Run: headless pygame with SDL's dummy video driver; simulated clock (each Clock.tick advances the game by its frame time, no real sleeping); random seed 0; keys injected as events and as key.get_pressed() state; no mouse input; restart key R tapped at the start of phases 3 and 4.
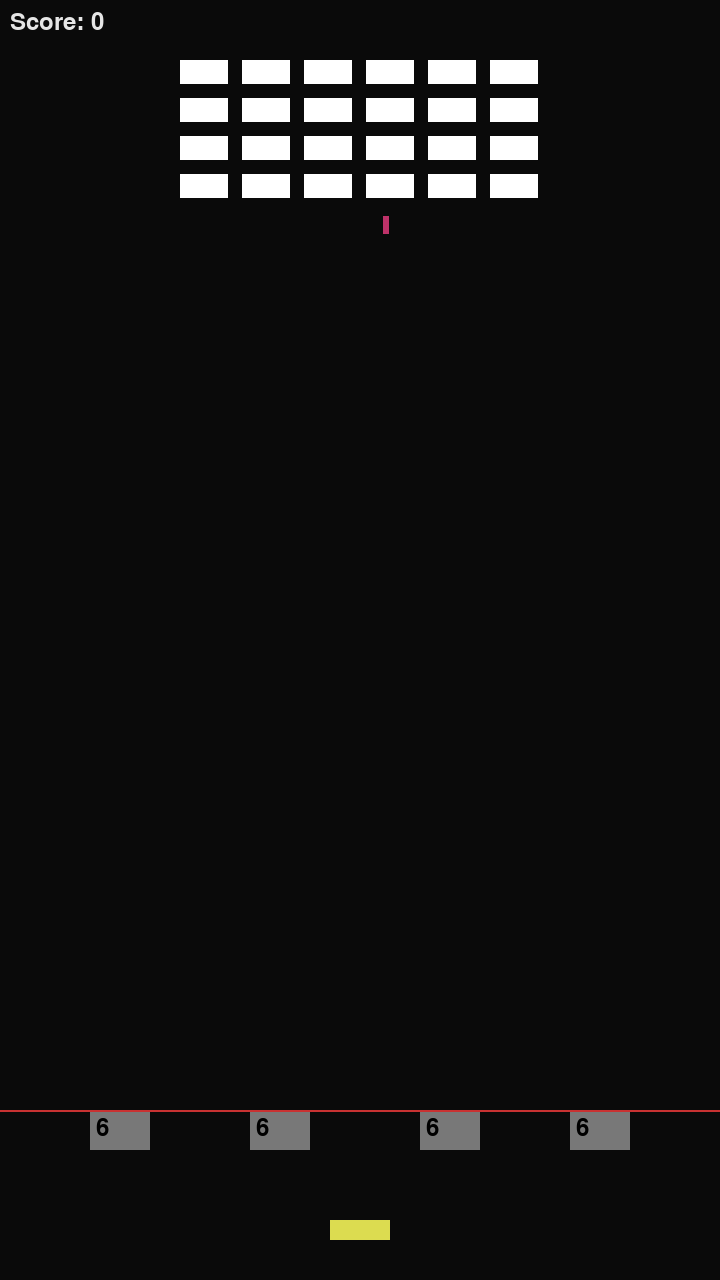
Frame 1 of 4 · flips 1–60 · no input
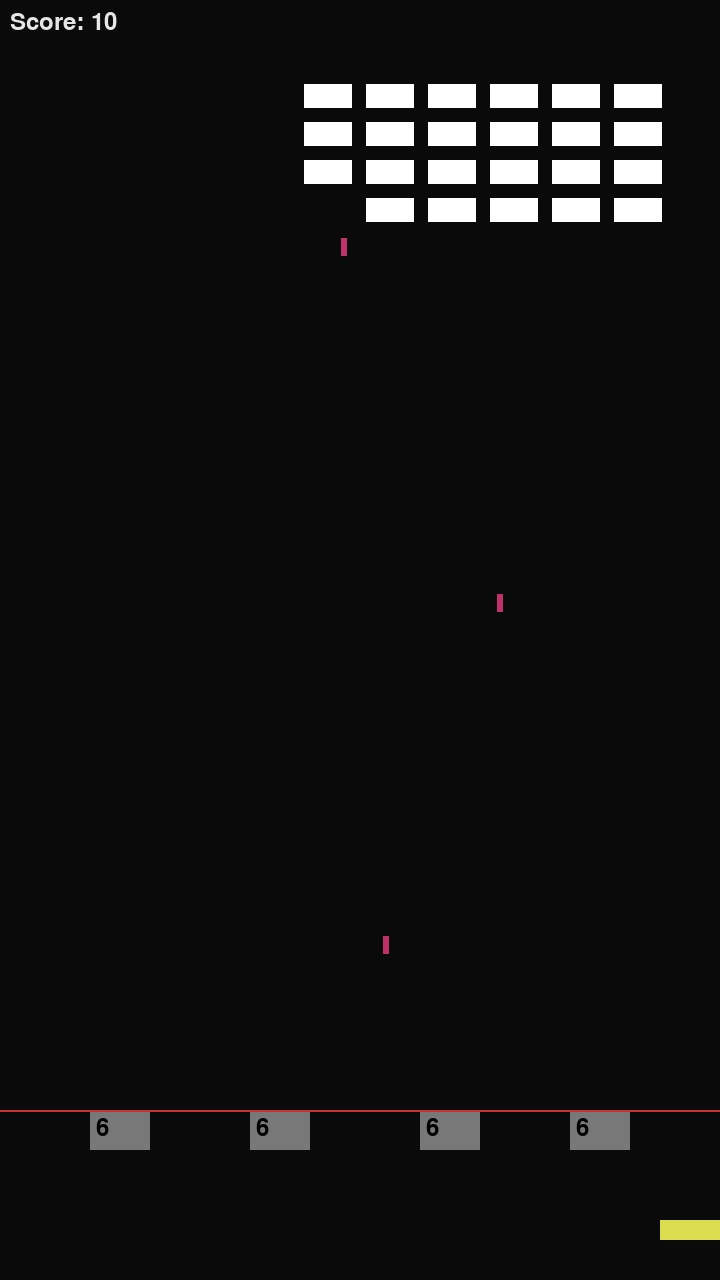
Frame 2 of 4 · flips 61–180 · tapped SPACE, RETURN · held RIGHT (→), D
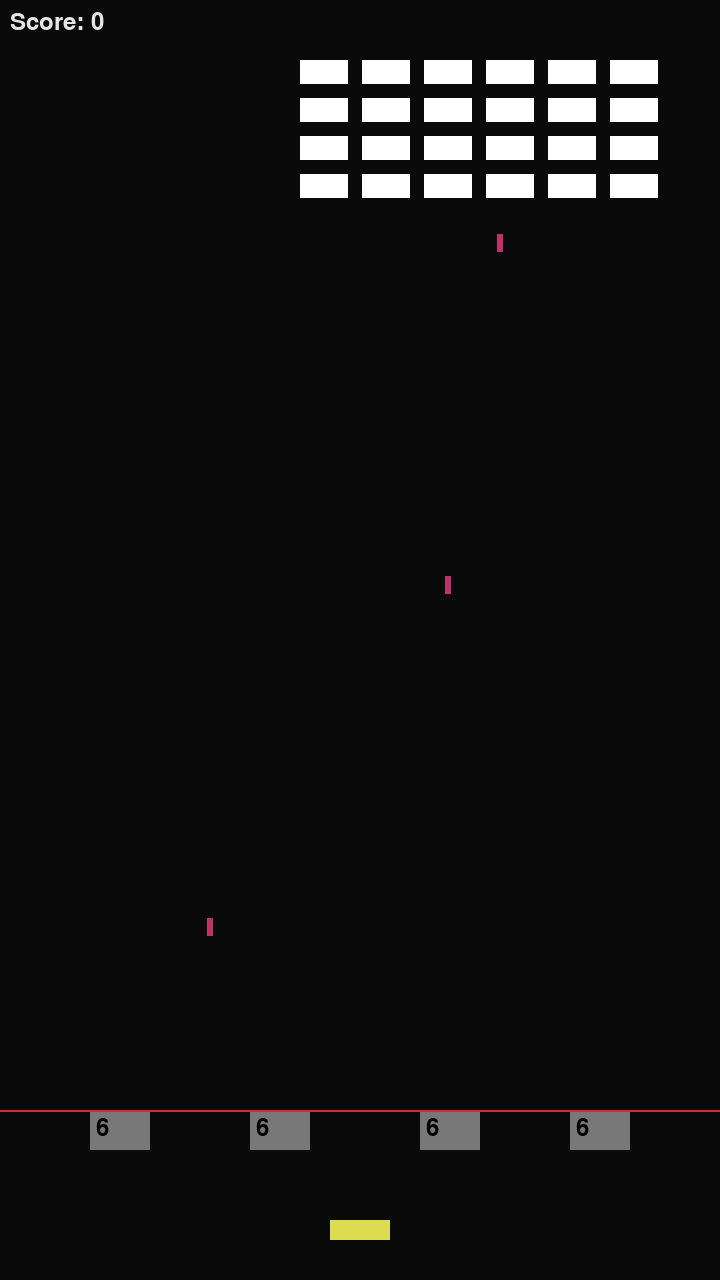
Frame 3 of 4 · flips 181–300 · tapped R · held DOWN (↓), S
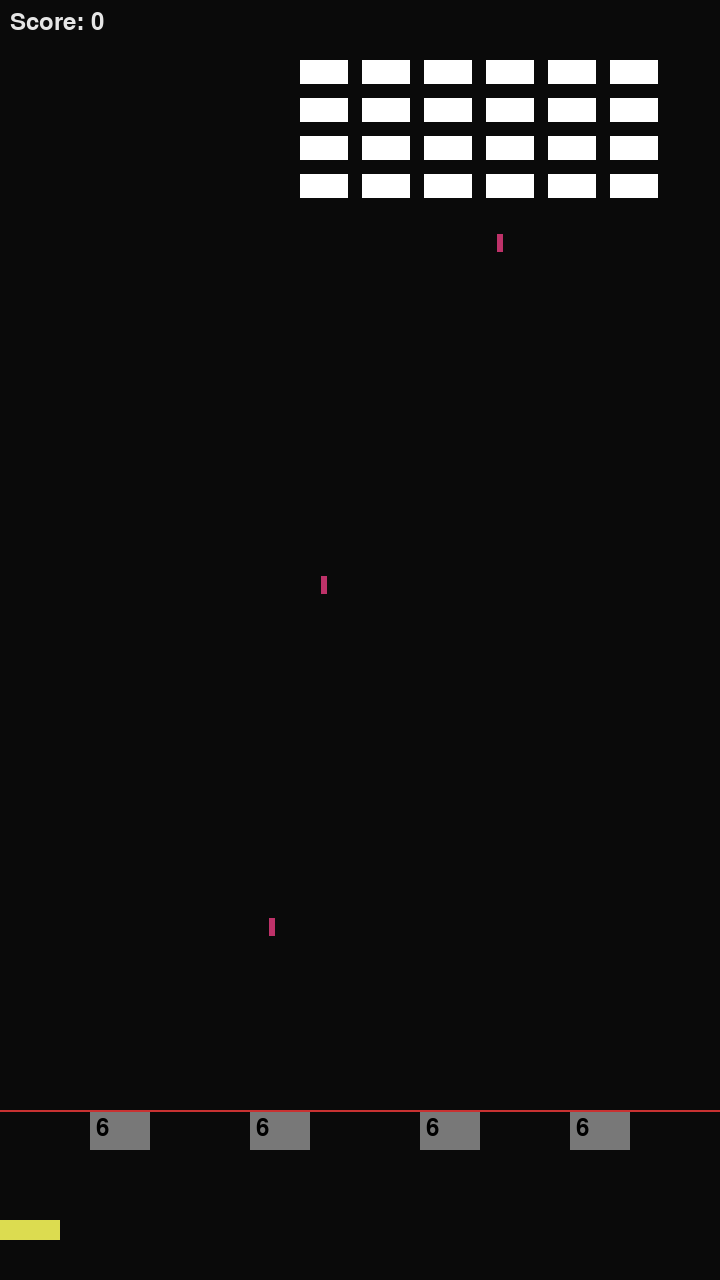
Frame 4 of 4 · flips 301–420 · tapped R · held LEFT (←), A, UP (↑), W

The pygame program that drew these frames:

import pygame
import random

def main():
    pygame.init()

    
    GAME_W, GAME_H = 720, 1280
    WIDTH, HEIGHT = GAME_W, GAME_H
    
    fullscreen = False
    window = pygame.display.set_mode((GAME_W, GAME_H))
    WIN_W, WIN_H = window.get_size()

    pygame.display.set_caption("LAND INVADERS")

    screen = pygame.Surface((GAME_W, GAME_H))

    clock = pygame.time.Clock()
    running = True

    score = 0

    game_state = "PLAYING"

    font = pygame.font.Font(None, 36)
    big_font = pygame.font.Font(None, 72)

    player_w, player_h = 60, 20
    player_x = (WIDTH - player_w) // 2
    player_y = HEIGHT - 60
    player_speed = 6

    arrows = []
    arrow_w, arrow_h = 6, 18
    arrow_speed = 10
    fire_delay = 300
    last_shot_time = 0

    enemy_shots = []
    enemy_shot_w, enemy_shot_h = 6, 18
    enemy_shot_speed = 6
    enemy_shot_delay = 900
    last_enemy_shot_time = 0

    shields = []
    shield_w, shield_h = 60, 40
    shield_y = player_y - 110
    shield_hp = 6

    shield_positions_x = [90, 250, 420, 570]

    danger_y = shield_y

    for x in shield_positions_x:
        shields.append({"x": x, "y": shield_y, "hp": shield_hp})

    boats = []
    boat_w, boat_h = 48, 24
    
    rows = 4
    cols = 6
    gap_x = 14
    gap_y = 14
    offset_x = 60
    offset_y = 60

    for row in range(rows):
        for col in range(cols):
            x = offset_x + col * (boat_w + gap_x)
            y = offset_y + row * (boat_h + gap_y)
            boats.append({"x": x, "y": y})

    fleet_dir = 1
    fleet_speed = 2
    fleet_drop = 24

    while running:

        # 1) Events (input)
        for event in pygame.event.get():
            if event.type == pygame.QUIT:
                running = False

            if event.type == pygame.KEYDOWN:
                if event.key == pygame.K_ESCAPE:
                    running = False
                
                if event.key == pygame.K_f:
                    fullscreen = not fullscreen
                    if fullscreen:
                        window = pygame.display.set_mode((0, 0), pygame.FULLSCREEN)
                    else:
                        window = pygame.display.set_mode((GAME_W, GAME_H))
                    WIN_W, WIN_H = window.get_size()

                # Restart
                if event.key == pygame.K_r:
                    score = 0
                    arrows = []
                    boats = []
                    enemy_shots = []
                    last_enemy_shot_time = 0
                    
                    player_x = (WIDTH - player_w) //2

                    shields = []
                    for x in shield_positions_x:
                            shields.append({"x": x, "y": shield_y, "hp": shield_hp})

                    for row in range(rows):
                        for col in range(cols):
                            x = offset_x + col * (boat_w + gap_x)
                            y = offset_y + row * (boat_h + gap_y)
                            boats.append({"x": x, "y": y})
                    fleet_dir = 1
                    fleet_speed = 2
                    game_state = "PLAYING"

                #Creating arrow input
                if event.key == pygame.K_SPACE and game_state == "PLAYING":
                    current_time = pygame.time.get_ticks()

                    if current_time - last_shot_time >= fire_delay:
                        arrow_x = player_x + player_w // 2 - arrow_w // 2
                        arrow_y = player_y - arrow_h
                        arrows.append({"x": arrow_x, "y": arrow_y})
                        last_shot_time = current_time
        
        

        # 2) Update (game logic)
        if game_state == "PLAYING":
            # Player movement
            keys = pygame.key.get_pressed()
            if keys[pygame.K_LEFT] or keys[pygame.K_a]:
                player_x -= player_speed
            if keys[pygame.K_RIGHT] or keys[pygame.K_d]:
                player_x += player_speed

            player_x = max(0, min(WIDTH - player_w, player_x))

            # Arrow movement
            for arrow in arrows:
                arrow["y"] -= arrow_speed
            #Arrow cleanup
            arrows = [a for a in arrows if a["y"] > -arrow_h]

            # Shields block player arrows
            new_arrows = []

            for a in arrows:
                arrow_rect = pygame.Rect(a["x"], a["y"], arrow_w, arrow_h)
                blocked = False

                for s in shields:
                    shield_rect = pygame.Rect(s["x"], s["y"], shield_w, shield_h)
                    if arrow_rect.colliderect(shield_rect):
                        blocked = True
                        break

                if not blocked:
                    new_arrows.append(a)

            arrows = new_arrows

            # Boat movement
            hit_edge = False

            for b in boats:
                b["x"] += fleet_speed * fleet_dir
                if b["x"] <= 0 or b["x"] + boat_w >= WIDTH:
                    hit_edge = True

            if hit_edge:
                fleet_dir *= -1
                for b in boats:
                    b["y"] += fleet_drop

            # Enemy shoot spawn
            now = pygame.time.get_ticks()
            if boats and now - last_enemy_shot_time >= enemy_shot_delay:
                
                # Random boat from bottom
                columns = {}
                
                for b in boats:
                    col_x = b["x"]
                    if col_x not in columns:
                        columns[col_x] = []
                    columns[col_x].append(b)

                bottom_boats = []

                for col_boats in columns.values():
                    lowest = max(col_boats, key=lambda b: b["y"])
                    bottom_boats.append(lowest)

                shooter = random.choice(bottom_boats)

                shot_x = shooter["x"] + boat_w // 2 - enemy_shot_w // 2
                shot_y = shooter["y"] + boat_h
                enemy_shots.append({"x": shot_x, "y": shot_y})
                last_enemy_shot_time = now
            
            # Enemy shot movement
            for shot in enemy_shots:
                shot["y"] += enemy_shot_speed

            new_enemy_shots = []

            for shot in enemy_shots:
                shot_rect = pygame.Rect(shot["x"], shot["y"], enemy_shot_w, enemy_shot_h)
                blocked = False

                for s in shields:
                    shield_rect = pygame.Rect(s["x"], s["y"], shield_w, shield_h)
                    if shot_rect.colliderect(shield_rect):
                        s["hp"] -= 1
                        blocked = True
                        break

                if not blocked:
                    new_enemy_shots.append(shot)

            enemy_shots = new_enemy_shots

            shields = [s for s in shields if s["hp"] > 0]

            enemy_shots = [s for s in enemy_shots if s["y"] < HEIGHT]

            player_rect = pygame.Rect(player_x, player_y, player_w, player_h)
            
            for s in enemy_shots:
                shot_rect = pygame.Rect(s["x"], s["y"], enemy_shot_w, enemy_shot_h)
                if shot_rect.colliderect(player_rect):
                    game_state = "GAME_OVER"
                    break
            

                    
               
            # Collision logic
            new_arrows = []
            boats_to_remove = set()

            for a in arrows:
                arrow_rect = pygame.Rect(a["x"], a["y"], arrow_w, arrow_h)
                hit = False

                for i, b in enumerate(boats):
                    if i in boats_to_remove:
                        continue

                    boat_rect = pygame.Rect(b["x"], b["y"], boat_w, boat_h)

                    if arrow_rect.colliderect(boat_rect):
                        boats_to_remove.add(i)
                        score += 10
                        hit = True
                        break

                if not hit:
                    new_arrows.append(a)

            arrows = new_arrows
            boats = [b for i, b in enumerate(boats) if i not in boats_to_remove]

            #Win condition
            if len(boats) == 0 and game_state =="PLAYING":
                game_state = "WIN"

            #Lose condition
            for b in boats:
                if b["y"] + boat_h >= danger_y:
                    game_state = "GAME_OVER"
                    enemy_shots = []
                    break

            pass

        # 3) Draw
        screen.fill((10, 10, 10))

        score_text = font.render(f"Score: {score}", True, (230,230,230))
        screen.blit(score_text, (10,10))

        pygame.draw.rect(
            screen, 
            (220, 220, 80), 
            (player_x, player_y, player_w, player_h)
            )
        
        for s in shields:
            pygame.draw.rect(
                screen,
                (120,120,120),
                (s["x"], s["y"], shield_w, shield_h)
            )
            # Shield HP Debug
            hp_text = font.render(str(s["hp"]), True, (0, 0, 0))
            screen.blit(hp_text, (s["x"] + 6, s["y"] + 6))

        for arrow in arrows:
            pygame.draw.rect(
                screen, 
                (40, 40, 40), 
                (arrow["x"], arrow["y"], arrow_w, arrow_h)
                )
        for b in boats:
            pygame.draw.rect(
                screen,
                (255, 255, 255),
                (b["x"], b["y"], boat_w, boat_h)
                )
        for s in enemy_shots:
            pygame.draw.rect(
                screen,
                (190, 50, 105),
                (s["x"], s["y"], enemy_shot_w, enemy_shot_h)
            )

        # DEBUG
        pygame.draw.line(
            screen,
            (200, 50, 50),
            (0, danger_y),
            (WIDTH, danger_y),
            2
            )
        

        # Win and Game Over States
        if game_state == "WIN":
            text = big_font.render("YOU WIN!", True, (230, 230, 230))
            hint = font.render("Press R to play again", True, (230, 230, 230))
            screen.blit(text, (WIDTH//2 - text.get_width()//2, HEIGHT//2 - 60))
            screen.blit(hint, (WIDTH//2 - hint.get_width()//2, HEIGHT//2 + 10))

        if game_state == "GAME_OVER":
            text = big_font.render("GAME OVER", True, (230, 230, 230))
            hint = font.render("Press R to try again", True, (230, 230, 230))
            screen.blit(text, (WIDTH//2 - text.get_width()//2, HEIGHT//2 - 60))
            screen.blit(hint, (WIDTH//2 - hint.get_width()//2, HEIGHT//2 + 10))

        scale = min(WIN_W / GAME_W, WIN_H / GAME_H)
        scaled_w = int(GAME_W * scale)
        scaled_h = int(GAME_H * scale)

        scaled_surface = pygame.transform.scale(screen, (scaled_w, scaled_h))

        x = (WIN_W - scaled_w) // 2
        y = (WIN_H - scaled_h) // 2

        window.fill((0, 0, 0))
        window.blit(scaled_surface, (x, y))
        pygame.display.flip()

        # 4) Timing (FPS)
        clock.tick(60)

    pygame.quit()

if __name__ == "__main__":
    main()
